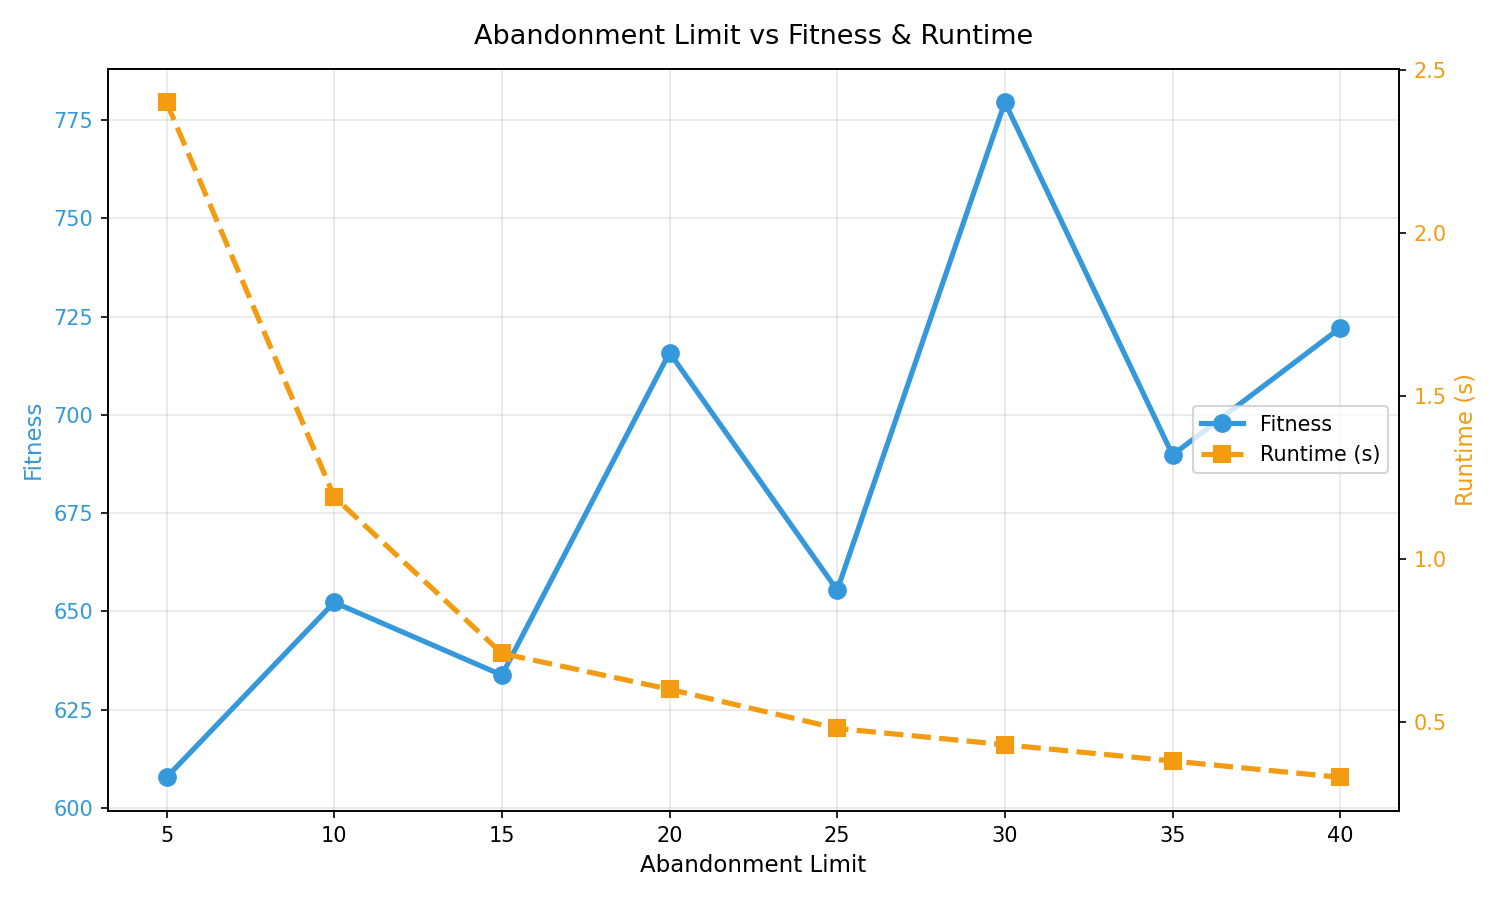

Values plotted in this chart, from the file beside it:
Limit, Fitness, Interest, TotalTime_h, NumLandmarks, Runtime_s
5, 607.8, 96.3, 7.69, 13, 2.4
10, 652.3, 100.9, 7.82, 13, 1.19
15, 633.8, 101.7, 7.89, 13, 0.71
20, 715.8, 111.7, 7.77, 15, 0.6
25, 655.4, 99.4, 7.67, 12, 0.48
30, 779.5, 117.7, 7.99, 15, 0.43
35, 689.8, 104.6, 7.54, 13, 0.38
40, 722.1, 112.3, 7.65, 14, 0.33
